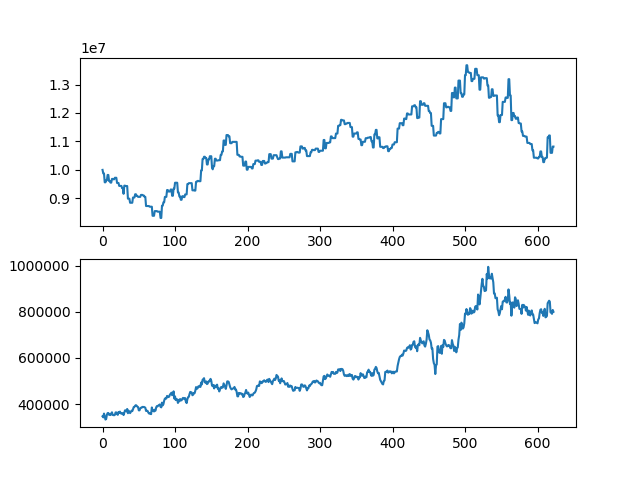

Values plotted in this chart, from the file beside it:
asset, close
10000000, 346500
9874000, 342000
9874000, 358500
9563500, 347000
9563500, 332500
9633500, 335000
9633500, 353500
9822500, 360500
9822500, 361000
9606500, 353000
9606500, 354000
9552500, 352000
9552500, 359000
9682500, 364000
9682500, 352500
9669000, 352000
9669000, 351000
9723000, 353000
9723000, 363500
9723000, 363500
9541000, 356500
9541000, 353000
9541000, 365000
9437000, 361000
9437000, 367000
9437000, 359500
9437000, 360000
9359000, 357000
9359000, 360000
9159000, 352000
9445000, 363000
9445000, 372500
9432500, 372000
9432500, 368000
9432500, 378500
8988500, 360000
8988500, 371000
8988500, 366500
8844500, 360500
8844500, 365500
8844500, 371000
8844500, 369000
9028500, 377000
9028500, 386500
9028500, 387500
9143500, 392500
9143500, 395000
9086000, 392500
9086000, 388500
9051500, 387000
9051500, 372500
9051500, 372500
9051500, 381000
9120500, 384000
9120500, 384000
9120500, 387500
9097500, 386500
9097500, 387500
9051500, 385500
9051500, 384000
... 563 more rows
